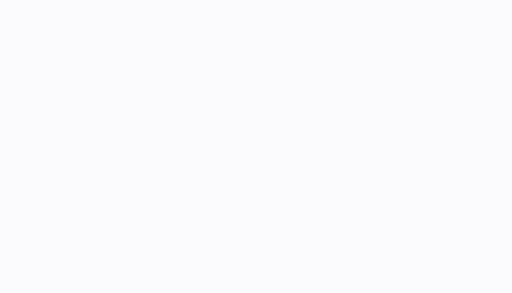
t = 0.00 s
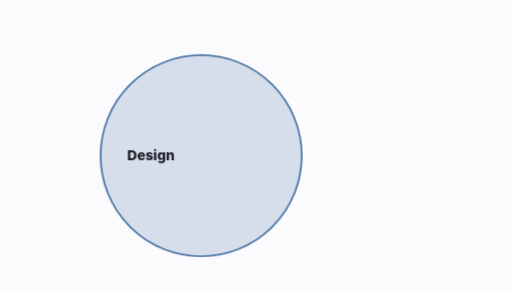
t = 1.33 s
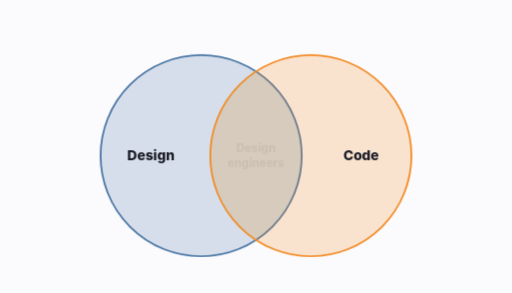
t = 2.65 s
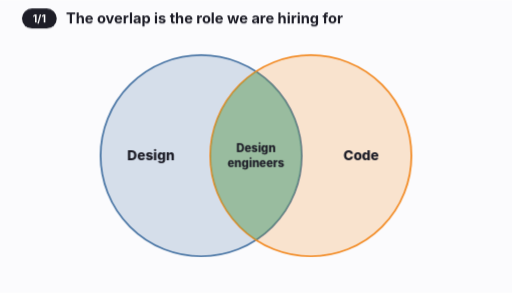
t = 4.20 s
t = 5.20 s: frame unchanged from t = 4.20 s, image omitted
t = 6.20 s: frame unchanged from t = 4.20 s, image omitted

The animated SVG that drew these frames (rendered in a browser with its animation timeline set to each time). Animation: 5 CSS @keyframes rules; one cycle of 8.00 s, repeats indefinitely.

<svg xmlns="http://www.w3.org/2000/svg" viewBox="0 0 560 320" width="560" height="320" role="img" aria-label="Two skill sets, and the overlap that makes the role"><style>text{font-family:Inter,system-ui,-apple-system,"Segoe UI",sans-serif}@keyframes p20venn-k1{0.000%{opacity:0;transform:translateX(-60px)}6.250%{opacity:0;transform:translateX(-60px);animation-timing-function:cubic-bezier(.2,0,0,1)}16.250%{opacity:1;transform:translateX(0)}100.000%{opacity:1;transform:translateX(0)}}.p20venn-k1{animation:p20venn-k1 8s linear infinite both;}@keyframes p20venn-k2{0.000%{opacity:0;transform:translateX(60px)}17.500%{opacity:0;transform:translateX(60px);animation-timing-function:cubic-bezier(.2,0,0,1)}27.500%{opacity:1;transform:translateX(0)}100.000%{opacity:1;transform:translateX(0)}}.p20venn-k2{animation:p20venn-k2 8s linear infinite both;}@keyframes p20venn-k3{0.000%{opacity:0}32.500%{opacity:0}40.000%{opacity:1}90.000%{opacity:1}95.000%{opacity:0}100.000%{opacity:0}}.p20venn-k3{animation:p20venn-k3 8s linear infinite both;}@keyframes p20venn-k4{0.000%{opacity:0;transform:translateY(6px)}35.000%{opacity:0;transform:translateY(6px);animation-timing-function:cubic-bezier(.2,0,0,1)}39.375%{opacity:1;transform:translateY(0)}90.000%{opacity:1;transform:translateY(0);animation-timing-function:cubic-bezier(.4,0,1,1)}93.500%{opacity:0;transform:translateY(0)}100.000%{opacity:0;transform:translateY(0)}}.p20venn-k4{animation:p20venn-k4 8s linear infinite both;}@keyframes p20venn-k5{0.000%{opacity:0}6.250%{opacity:1}91.250%{opacity:1}100.000%{opacity:0}}.p20venn-k5{animation:p20venn-k5 8s linear infinite both;}</style><rect width="560" height="320" fill="#fbfbfd"/><g class="p20venn-k5"><g class="p20venn-k1"><circle cx="220" cy="170" r="110" fill="#4e79a7" fill-opacity=".22" stroke="#4e79a7" stroke-width="2"/><text x="165" y="175" text-anchor="middle" font-size="15" font-weight="800" fill="#1d1d27">Design</text></g><g class="p20venn-k2"><circle cx="340" cy="170" r="110" fill="#f28e2b" fill-opacity=".22" stroke="#f28e2b" stroke-width="2"/><text x="395" y="175" text-anchor="middle" font-size="15" font-weight="800" fill="#1d1d27">Code</text></g><defs><clipPath id="p20venn-clip"><circle cx="220" cy="170" r="110"/></clipPath></defs><g class="p20venn-k3" opacity="0"><circle cx="340" cy="170" r="110" fill="#1f9d61" fill-opacity=".35" clip-path="url(#p20venn-clip)"/><text x="280" y="166" text-anchor="middle" font-size="12.5" font-weight="800" fill="#1d1d27">Design</text><text x="280" y="183" text-anchor="middle" font-size="12.5" font-weight="800" fill="#1d1d27">engineers</text></g><g class="p20venn-k4" opacity="0"><rect x="24" y="9" width="38" height="22" rx="11" fill="#1d1d27"/><text x="43" y="24" text-anchor="middle" font-size="11.5" font-weight="700" fill="#fff">1/1</text><text x="72" y="25" font-size="16" font-weight="650" fill="#1d1d27">The overlap is the role we are hiring for</text></g></g></svg>
